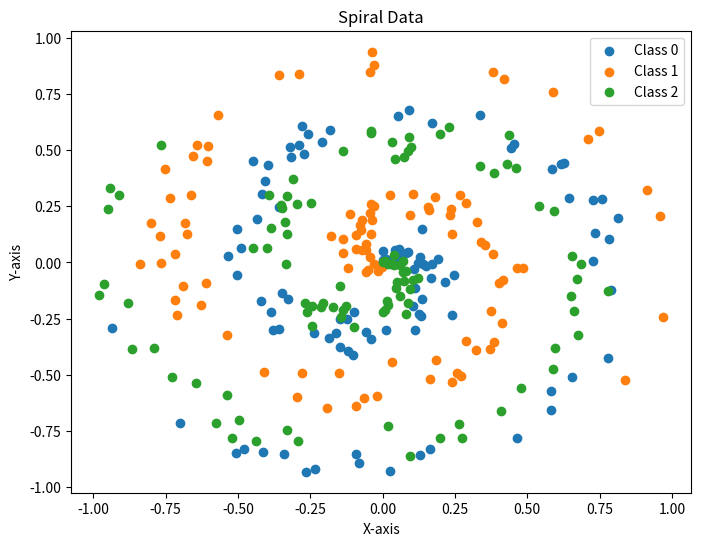

This figure's Python source:
import matplotlib.pyplot as plt
import numpy as np

np.random.seed(0)

def create_data(points, classes): #create spiral data
    X = np.zeros((points*classes,2))
    y = np.zeros(points*classes, dtype='uint8')
    for class_number in range(classes):
        ix = range(points*class_number, points*(class_number+1))
        r = np.linspace(0.0, 1, points) #radius
        t = np.linspace(class_number*4, (class_number+1)*4, points) + np.random.randn(points)*0.2
        X[ix] = np.c_[r*np.sin(t*2.5), r*np.cos(t*2.5)]
        y[ix] = class_number
    return X,y

class_num = 3
X, y = create_data(100,class_num)

plt.figure(figsize=(8, 6))
for class_number in range(class_num):  # Loop through each class
    plt.scatter(X[y == class_number, 0], X[y == class_number, 1], label=f'Class {class_number}')
plt.title('Spiral Data')
plt.xlabel('X-axis')
plt.ylabel('Y-axis')
plt.legend()
plt.show()